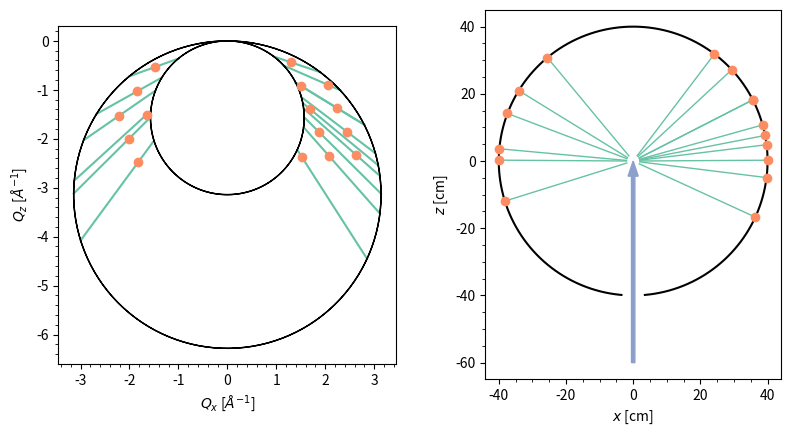

Python code for this plot:
# /usr/bin/env python

import matplotlib.pyplot as plt
import numpy as np
import scipy.linalg

plt.rcParams["axes.prop_cycle"] = plt.cycler(color=plt.cm.Set2.colors)

l2 = 0.4

a = 13
b = 12
gamma = np.deg2rad(110)

lamda_min, lamda_max = 2, 4

G = np.array([[a**2, a * b * np.cos(gamma)], [a * b * np.cos(gamma), b**2]])

G_inv = np.linalg.inv(G)

t = np.rad2deg(10)

B = scipy.linalg.cholesky(G_inv)
U = np.array([[np.cos(t), np.sin(t)], [-np.sin(t), np.cos(t)]])

UB = np.dot(U, B)

h = np.arange(-5, 5 + 1, 1)
k = np.arange(-5, 5 + 1, 1)

h, k = np.meshgrid(h, k)

h, k = h.flatten(), k.flatten()

Qx, Qz = 2 * np.pi * np.einsum("ij,jk->ik", UB, [h, k])

Q = np.sqrt(Qx**2 + Qz**2)

lamda = -4 * np.pi * Qz / Q**2

mask = (lamda > lamda_min) & (lamda < lamda_max)

Qx, Qz, Q, lamda = Qx[mask], Qz[mask], Q[mask], lamda[mask]

d = 2 * np.pi / Q

theta = np.arcsin(0.5 * lamda / d)
phi = np.arctan2(0, Qx)

x, z = l2 * np.sin(2 * theta) * np.cos(phi), l2 * np.cos(2 * theta)

wl = np.linspace(lamda_min, lamda_max)

x_hat, z_hat = x / l2, z / l2

tt = 2 * np.deg2rad(np.linspace(0, 360, 500))

fig, ax = plt.subplots(1, 2, figsize=(9.6, 4.8))
ax[0].plot(
    2 * np.pi / lamda_min * np.sin(tt),
    2 * np.pi / lamda_min * (np.cos(tt) - 1),
    linewidth=1,
    linestyle="-",
    color="k",
    zorder=10,
)
ax[0].plot(
    2 * np.pi / lamda_max * np.sin(tt),
    2 * np.pi / lamda_max * (np.cos(tt) - 1),
    linewidth=1,
    linestyle="-",
    color="k",
    zorder=10,
)
ax[0].scatter(Qx, Qz, color="C1", zorder=10)
ax[0].set_aspect(1)
ax[0].minorticks_on()
ax[0].set_xlabel(r"$Q_x$ [$\AA^{-1}$]")
ax[0].set_ylabel(r"$Q_z$ [$\AA^{-1}$]")

for _x, _z in zip(x, z):
    ax[0].plot(2 * np.pi / wl * _x / l2, 2 * np.pi / wl * (_z / l2 - 1), color="C0")

t = np.deg2rad(np.linspace(-175, 175, 500) + 90)

ax[1].plot(100 * l2 * np.cos(t), 100 * l2 * np.sin(t), color="k")
ax[1].scatter(x * 100, z * 100, color="C1", zorder=10)
ax[1].set_aspect(1)
ax[1].minorticks_on()
ax[1].set_xlabel(r"$x$ [cm]")
ax[1].set_ylabel(r"$z$ [cm]")
ax[1].arrow(
    0,
    -l2 * 150,
    0,
    l2 * 150,
    length_includes_head=True,
    head_width=3,
    width=1,
    color="C2",
    zorder=10,
)

for _x, _z in zip(x, z):
    ax[1].plot(
        [_x * 5, _x * 100],
        [_z * 5, _z * 100],
        linestyle="-",
        linewidth=1,
        color="C0",
    )
